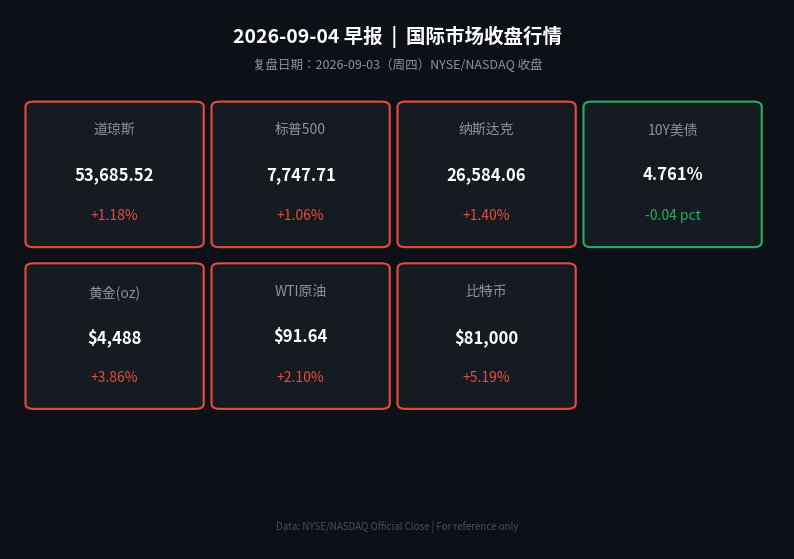

Write the Python code that produced this figure. (Note: this script raises an exception after producing the figure.)
#!/usr/bin/env python3
# -*- coding: utf-8 -*-
"""
数据信息卡片生成脚本 - 2026-09-04 早报（国际市场）
复盘日期：2026-09-03（周四）美股收盘
"""

import matplotlib
matplotlib.use('Agg')
import matplotlib.pyplot as plt
import matplotlib.patches as mpatches
from matplotlib.font_manager import FontProperties
import os

# ── 中文字体 (macOS) ──────────────────────────────────────────
FONT_PATHS = [
    "/System/Library/Fonts/STHeiti Medium.ttc",
    "/System/Library/Fonts/Supplemental/Songti.ttc",
    "/Library/Fonts/Arial Unicode MS.ttf",
]
prop = None
for fp in FONT_PATHS:
    if os.path.exists(fp):
        prop = FontProperties(fname=fp)
        break
if prop is None:
    prop = FontProperties()

plt.rcParams['axes.unicode_minus'] = False

# ── 市场数据 ──────────────────────────────────────────────────
data = [
    # (标签,         现值字符串,    涨跌%,     涨跌方向 True=涨)
    ("道琼斯",      "53,685.52",  "+1.18%",   True),
    ("标普500",     "7,747.71",   "+1.06%",   True),
    ("纳斯达克",    "26,584.06",  "+1.40%",   True),
    ("10Y美债",     "4.761%",     "-0.04 pct",False),
    ("黄金(oz)",    "$4,488",     "+3.86%",   True),
    ("WTI原油",     "$91.64",     "+2.10%",   True),
    ("比特币",      "$81,000",    "+5.19%",   True),
]

UP_COLOR   = "#E74C3C"
DOWN_COLOR = "#27AE60"
BG_COLOR   = "#0D1117"
CARD_COLOR = "#161B22"

n = len(data)
fig_w, fig_h = 10, 7
fig, ax = plt.subplots(figsize=(fig_w, fig_h))
ax.set_facecolor(BG_COLOR)
fig.patch.set_facecolor(BG_COLOR)
ax.axis('off')

ax.text(0.5, 0.97,
        "2026-09-04 早报  |  国际市场收盘行情",
        transform=ax.transAxes,
        ha='center', va='top',
        fontsize=14, color='white',
        fontproperties=prop,
        fontweight='bold')

ax.text(0.5, 0.91,
        "复盘日期：2026-09-03（周四）NYSE/NASDAQ 收盘",
        transform=ax.transAxes,
        ha='center', va='top',
        fontsize=9, color='#8B949E',
        fontproperties=prop)

cols = 4
card_w = 0.21
card_h = 0.25
x_start = 0.03
y_start = 0.82
x_gap = 0.24
y_gap = 0.30

for i, (label, price, pct, is_up) in enumerate(data):
    col = i % cols
    row = i // cols
    x = x_start + col * x_gap
    y = y_start - row * y_gap

    color = UP_COLOR if is_up else DOWN_COLOR
    emoji = "+" if is_up else "-"

    rect = mpatches.FancyBboxPatch(
        (x, y - card_h), card_w, card_h,
        boxstyle="round,pad=0.01",
        linewidth=1.5,
        edgecolor=color,
        facecolor=CARD_COLOR,
        transform=ax.transAxes,
        clip_on=False
    )
    ax.add_patch(rect)

    ax.text(x + card_w / 2, y - 0.03,
            label,
            transform=ax.transAxes,
            ha='center', va='top',
            fontsize=10, color='#8B949E',
            fontproperties=prop)

    ax.text(x + card_w / 2, y - 0.11,
            price,
            transform=ax.transAxes,
            ha='center', va='top',
            fontsize=12, color='white',
            fontproperties=prop,
            fontweight='bold')

    ax.text(x + card_w / 2, y - 0.19,
            pct,
            transform=ax.transAxes,
            ha='center', va='top',
            fontsize=10, color=color,
            fontproperties=prop)

ax.text(0.5, 0.03,
        "Data: NYSE/NASDAQ Official Close | For reference only",
        transform=ax.transAxes,
        ha='center', va='bottom',
        fontsize=7, color='#484F58',
        fontproperties=prop)

out_dir = os.path.join(os.path.dirname(os.path.abspath(__file__)), '..', 'images', 'charts')
out_dir = os.path.normpath(out_dir)
os.makedirs(out_dir, exist_ok=True)
out_path = os.path.join(out_dir, '2026-09-04-morning-chart.png')

plt.tight_layout(pad=0)
plt.savefig(out_path, dpi=150, bbox_inches='tight',
            facecolor=BG_COLOR, edgecolor='none')
plt.close()
print(f"Chart saved: {out_path}")
